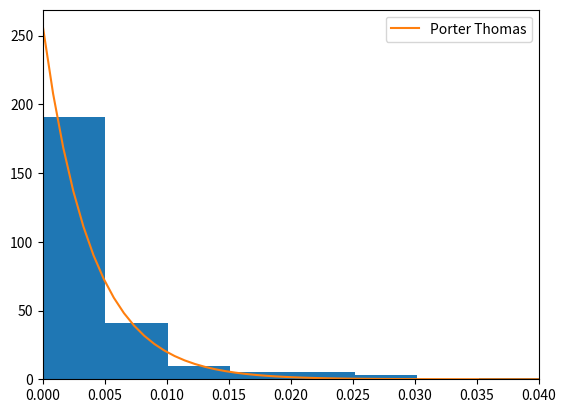

Recreate this plot in Python.
import numpy as np
import matplotlib.pyplot as plt

gate_dic = {
    "H": np.array([[1, 1], [1, -1]])/np.sqrt(2),
    "CNOT": np.array([[1, 0, 0, 0],
                      [0, 1, 0, 0],
                      [0, 0, 0, 1],
                      [0, 0, 1, 0]
                     ]),
    "RX": lambda theta : np.cos(theta/2) * np.identity(2) - 1j * np.sin(theta/2)*np.array([[0, 1], [1, 0]], np.complex128),
    "RY": lambda theta : np.cos(theta/2) * np.identity(2) - 1j * np.sin(theta/2)*np.array([[0, -1j], [1j, 0]], np.complex128),
    "RZ": lambda theta : np.cos(theta/2) * np.identity(2) - 1j * np.sin(theta/2)*np.array([[1, 0], [0, -1]], np.complex128)

}

class Circuit:
    def __init__(self, nqbits, gates):
        self.nqbits = nqbits
        self.gates = gates
        
    def add(self, gate_tuple):
        self.gates.append(gate_tuple)
        
    def __str__(self):
        string = ""
        for gt in self.gates:
            string += str(gt) + "\n"
        return string


class State:
    def __init__(self, nqbits):
        self.nqbits = nqbits
        self.shape = (2,)*nqbits
        self.state = np.zeros(self.shape, np.complex128)
        self.state[(0,)*nqbits] = 1
        
    def apply(self, gate, qbits, param=None):
        self.state = np.moveaxis(self.state, qbits, np.arange(len(qbits)))
        self.state = np.reshape(self.state, (2**len(qbits), 2**(self.nqbits - len(qbits))))
        matrix = gate_dic[gate] if param is None else gate_dic[gate](param)
        self.state = matrix.dot(self.state)
        self.state = np.reshape(self.state, self.shape)
        self.state = np.moveaxis(self.state, np.arange(len(qbits)), qbits)
        
    def __str__(self):
        state = self.to_vec()
        
        string = ""
        for ind in range(2**self.nqbits):
            string += "|"+format(ind, '0'+str(self.nqbits)+'b')+">" +" : "+str(state[ind])+" \n"
        return string
        
    def to_vec(self):
        return np.reshape(self.state, 2**self.nqbits)
    
class StateVectorQPU:
    def __init__(self, nqbits):
        self.state = State(nqbits)
        
    def submit(self, circuit):
        assert(circuit.nqbits == self.state.nqbits)
        for gate_tuple in circuit.gates:
            self.state.apply(*gate_tuple)
            
        return self.state

# a couple of tests
psi = State(2)
print(psi)
psi.apply("H", [0])
print(psi)
psi.apply("CNOT", [0, 1])
print(psi)
psi.apply("CNOT", [0, 1])
print(psi)
psi.apply("CNOT", [1, 0])
print(psi)
psi.apply("RY", [1], np.pi/2)
print(psi)

# test with a circuit
circ = Circuit(2, [("H", [0]), ("CNOT", [0, 1])])

qpu = StateVectorQPU(2)
res = qpu.submit(circ)

print(res)



def random_circuit(nqbits, nlayers):
    circ = Circuit(nqbits, [])
    for indl in range(nlayers):
        for qb in range(nqbits):
            rot = "R" + np.random.choice(["X", "Y", "Z"])
            angle = np.random.random()*2*np.pi
            circ.add((rot, [qb], angle))
        for qb in range(nqbits-1 - indl%2):
            circ.add(("CNOT", [qb+indl%2, qb+1+indl%2]))
    return circ

nqbits = 8
circ = random_circuit(nqbits, 6)
qpu = StateVectorQPU(nqbits)
res2 = qpu.submit(circ)

data = abs(res2.to_vec())**2
probs_b = np.linspace(0, 1., 200)
plt.hist(data, bins=probs_b)
probs = np.linspace(0, 0.04, 50)

plt.plot(probs, 2**nqbits * np.exp(- 2**nqbits * probs), label = "Porter Thomas")
plt.legend()
plt.xlim(0,0.04);

